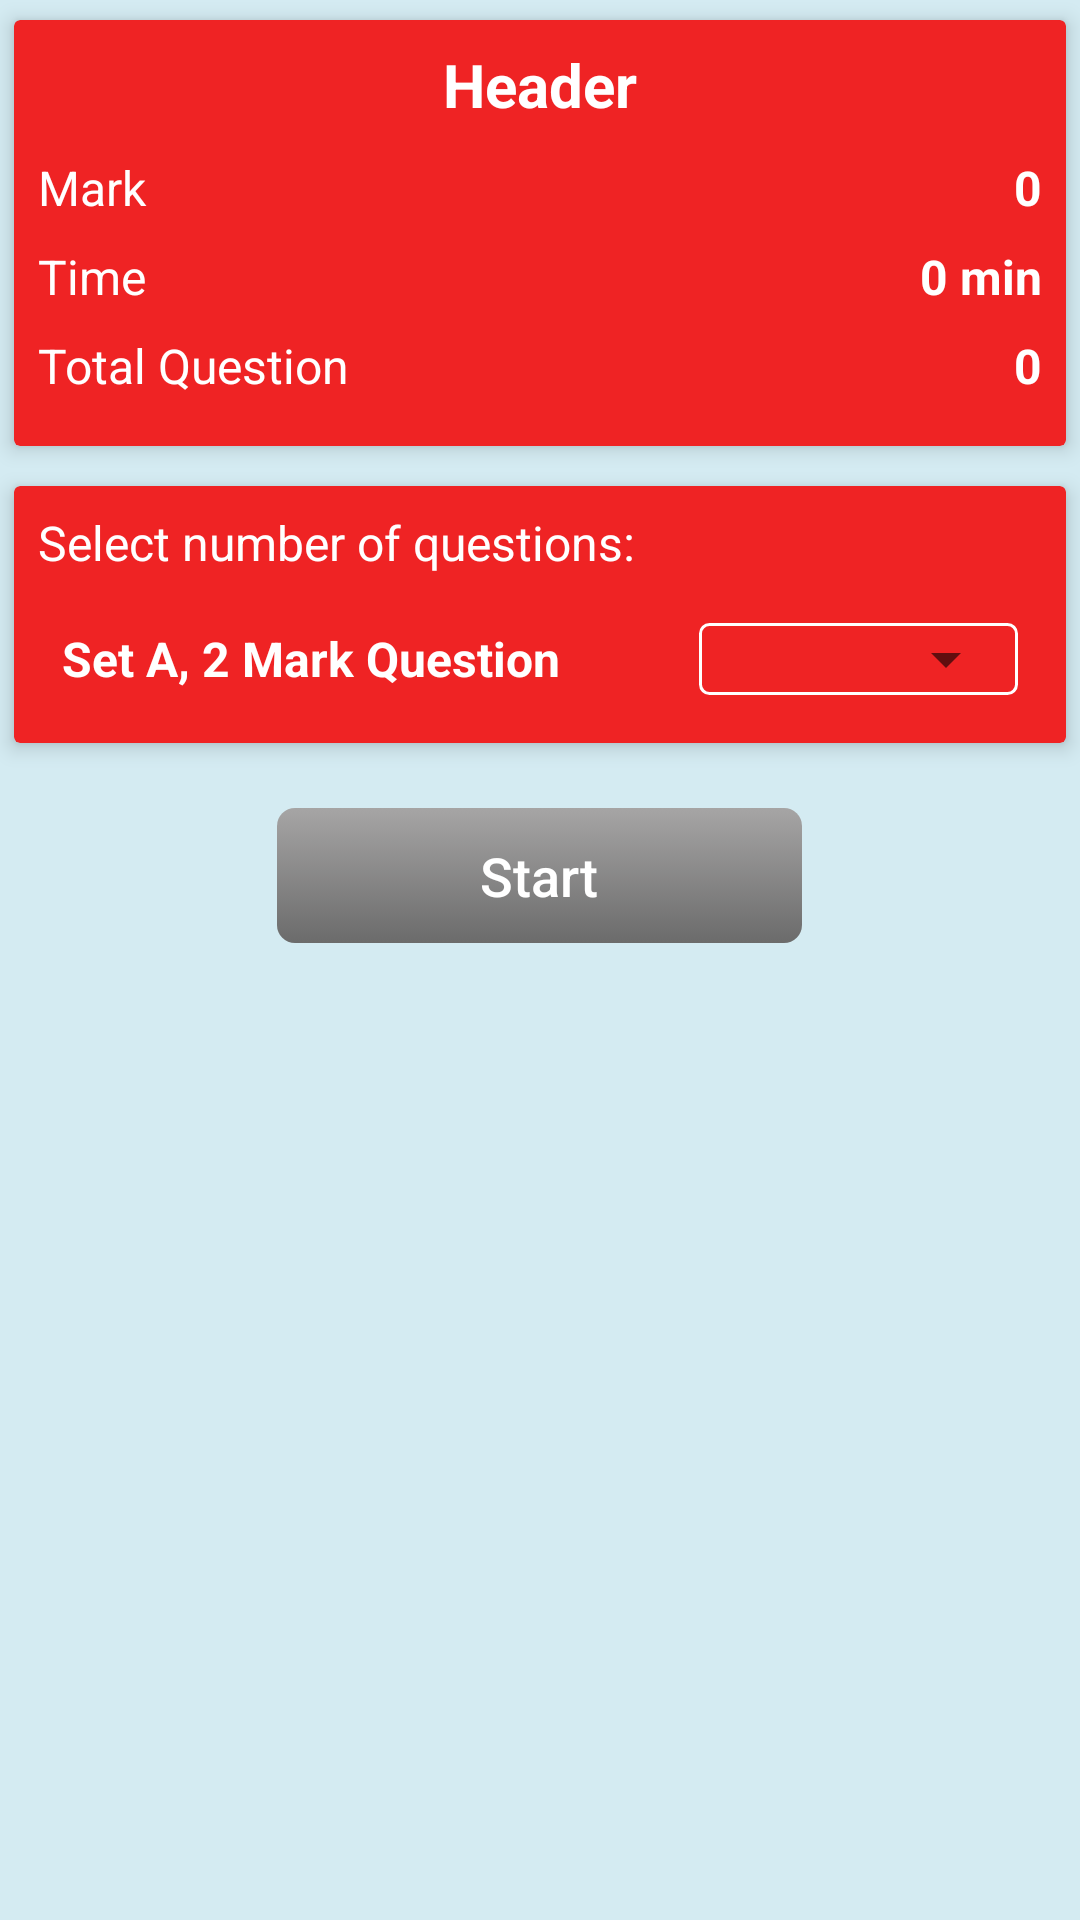

Layout XML and referenced resources for this Android screen:
<!-- AndroidManifest.xml: application theme AppTheme -->
<!-- res/layout/fragment_quick_mock_practise.xml -->
<LinearLayout xmlns:android="http://schemas.android.com/apk/res/android"
    xmlns:app="http://schemas.android.com/apk/res-auto"
    xmlns:ads="http://schemas.android.com/apk/res-auto"
    xmlns:tools="http://schemas.android.com/tools"
    android:layout_width="match_parent"
    android:layout_height="wrap_content"
    android:orientation="vertical"
    tools:context="com.nupuit.vetmed.fragment.QuickMockPractiseFragment">


    <androidx.cardview.widget.CardView
        android:layout_width="match_parent"
        android:layout_height="wrap_content"
      app:cardUseCompatPadding="true"
        app:cardBackgroundColor="@color/colorPrimaryDark"
        app:cardCornerRadius="2dp"
        app:cardElevation="4dp">

        <LinearLayout
            android:layout_width="match_parent"
            android:layout_height="wrap_content"
            android:orientation="vertical"
            android:padding="8dp">

            <TextView
                android:id="@+id/header"
                android:layout_width="match_parent"
                android:layout_height="wrap_content"
                android:layout_weight="1"
                android:text="Header"
                android:gravity="center"
                android:textColor="@color/white"
                android:textSize="20sp"
                android:layout_marginBottom="10dp"
                android:textStyle="bold"/>

            <LinearLayout
                android:layout_width="match_parent"
                android:layout_height="wrap_content"
                android:layout_marginBottom="8dp"
                android:orientation="horizontal">

                <TextView

                    android:layout_width="0dp"
                    android:layout_height="wrap_content"
                    android:layout_weight="1"
                    android:text="Mark"
                    android:textColor="@color/white"
                    android:textSize="16sp" />

                <TextView
                    android:id="@+id/mark"
                    android:layout_width="wrap_content"
                    android:layout_height="wrap_content"
                    android:text="0"
                    android:textColor="@color/white"
                    android:textSize="16sp"
                    android:textStyle="bold" />

            </LinearLayout>

            <LinearLayout
                android:layout_width="match_parent"
                android:layout_height="wrap_content"
                android:layout_marginBottom="8dp"
                android:orientation="horizontal">

                <TextView
                    android:layout_width="0dp"
                    android:layout_height="wrap_content"
                    android:layout_weight="1"
                    android:text="Time"
                    android:textColor="@color/white"
                    android:textSize="16sp" />

                <TextView
                    android:id="@+id/time"
                    android:layout_width="wrap_content"
                    android:layout_height="wrap_content"
                    android:text="0 min"
                    android:textColor="@color/white"
                    android:textSize="16sp"
                    android:textStyle="bold" />

            </LinearLayout>

            <LinearLayout
                android:layout_width="match_parent"
                android:layout_height="wrap_content"
                android:layout_marginBottom="8dp"
                android:orientation="horizontal">

                <TextView
                    android:layout_width="0dp"
                    android:layout_height="wrap_content"
                    android:layout_weight="1"
                    android:text="Total Question"
                    android:textColor="@color/white"
                    android:textSize="16sp" />

                <TextView
                    android:id="@+id/totalQsn"
                    android:layout_width="wrap_content"
                    android:layout_height="wrap_content"
                    android:text="0"
                    android:textColor="@color/white"
                    android:textSize="16sp"
                    android:textStyle="bold" />

            </LinearLayout>
        </LinearLayout>

    </androidx.cardview.widget.CardView>

    <androidx.cardview.widget.CardView
        android:layout_width="match_parent"
        android:layout_height="wrap_content"
        app:cardUseCompatPadding="true"
        app:cardBackgroundColor="@color/colorPrimaryDark"
        app:cardCornerRadius="2dp"
        app:cardElevation="4dp">

        <LinearLayout
            android:layout_width="match_parent"
            android:layout_height="wrap_content"
            android:orientation="vertical"
            android:padding="8dp">

            <TextView
                android:layout_width="wrap_content"
                android:layout_height="wrap_content"
                android:layout_weight="1"
                android:text="Select number of questions:"
                android:textColor="@color/white"
                android:textSize="16sp" />

            <LinearLayout
                android:layout_width="match_parent"
                android:layout_height="wrap_content"
                android:layout_marginTop="8dp"
                android:orientation="vertical">


                <LinearLayout
                    android:layout_width="match_parent"
                    android:layout_height="wrap_content"
                    android:gravity="center"
                    android:orientation="horizontal"
                    android:padding="8dp">

                    <TextView
                        android:layout_width="0dp"
                        android:layout_height="wrap_content"
                        android:layout_weight="2"
                        android:text="Set A, 2 Mark Question"
                        android:textColor="@color/white"
                        android:textSize="16sp"
                        android:textStyle="bold" />

                    <LinearLayout
                        android:layout_width="0dp"
                        android:layout_height="wrap_content"
                        android:layout_weight="1"
                        android:background="@drawable/border"
                        android:orientation="vertical">

                        <Spinner
                            android:id="@+id/spinner2"
                            android:spinnerMode="dropdown"
                            android:layout_width="match_parent"
                            android:layout_height="wrap_content" />
                    </LinearLayout>

                </LinearLayout>

                <LinearLayout
                    android:layout_width="match_parent"
                    android:layout_height="wrap_content"
                    android:gravity="center"
                    android:orientation="horizontal"
                    android:padding="8dp"
                    android:visibility="gone">

                    <TextView
                        android:layout_width="0dp"
                        android:layout_height="wrap_content"
                        android:layout_weight="2"
                        android:text="Set A, 1 Mark Question"
                        android:textColor="@color/white"
                        android:textSize="16sp"
                        android:textStyle="bold" />

                    <LinearLayout
                        android:layout_width="0dp"
                        android:layout_height="wrap_content"
                        android:layout_weight="1"
                        android:background="@drawable/border"
                        android:orientation="vertical">

                        <Spinner
                            android:spinnerMode="dropdown"
                            android:layout_width="match_parent"
                            android:layout_height="wrap_content" />
                    </LinearLayout>

                </LinearLayout>

                <LinearLayout
                    android:visibility="gone"
                    android:layout_width="match_parent"
                    android:layout_height="wrap_content"
                    android:gravity="center"
                    android:orientation="horizontal"
                    android:padding="8dp">

                    <TextView
                        android:layout_width="0dp"
                        android:layout_height="wrap_content"
                        android:layout_weight="2"
                        android:text="Set B, 10 Mark Question"
                        android:textColor="@color/white"
                        android:textSize="16sp"
                        android:textStyle="bold" />

                    <LinearLayout
                        android:layout_width="0dp"
                        android:layout_height="wrap_content"
                        android:layout_weight="1"
                        android:background="@drawable/border"
                        android:orientation="vertical">

                        <Spinner
                            android:spinnerMode="dropdown"
                            android:layout_width="match_parent"
                            android:layout_height="wrap_content" />
                    </LinearLayout>

                </LinearLayout>


            </LinearLayout>

        </LinearLayout>

    </androidx.cardview.widget.CardView>

    <TextView
        android:visibility="gone"
        android:id="@+id/tvAlert"
        android:layout_marginTop="10dp"
        android:layout_width="match_parent"
        android:layout_height="wrap_content"
        android:text="**Total mark cannot be less than 10**"
        android:textColor="@color/red"
        android:textSize="12sp"
        android:gravity="center"/>

    <Button
        android:id="@+id/start"
        android:enabled="false"
        android:layout_width="175dp"
        android:layout_height="45dp"
        android:layout_gravity="center"
        android:layout_marginTop="15dp"
        android:background="@drawable/button_grey"
        android:text="Start"
        android:textAllCaps="false"
        android:textColor="@color/white"
        android:textSize="18sp"
        android:layout_marginBottom="10dp"/>










</LinearLayout>
<!-- resources referenced by this layout -->
<resources>
  <color name="colorPrimaryDark">#EF2324</color>
  <color name="red">#F44336</color>
  <color name="white">#FFFFFF</color>
  <!-- drawable border (drawable) -->
  <?xml version="1.0" encoding="utf-8"?>
  <shape xmlns:android="http://schemas.android.com/apk/res/android">
      <stroke android:width="1dp" android:color="#FFFFFF" />
      <corners android:radius="3dp" />
  </shape>
  <!-- drawable button_grey (drawable) -->
  <selector xmlns:android="http://schemas.android.com/apk/res/android">
      <item>
          <shape android:shape="rectangle">
  
              <corners android:radius="6dp">
              </corners>
  
              <gradient
                  android:startColor="#6B6B6B"
                  android:endColor="#a6a5a5"
                  android:type="linear"
                  android:angle="90">
              </gradient>
  
          </shape>
      </item>
  </selector>
  <string name="banner_ad_unit_id">ca-app-pub-8600455025005024/6868043836</string>
  <style name="AppTheme" parent="Theme.AppCompat.Light.NoActionBar">
          
          <item name="colorPrimary">@color/colorPrimary</item>
          <item name="colorPrimaryDark">@color/colorPrimaryDark</item>
          <item name="colorAccent">@color/colorAccent</item>
          <item name="android:colorBackground">#D4EBF2</item>
      </style>
  <color name="colorPrimary">#3F51B5</color>
  <color name="colorAccent">#EF2324</color>
</resources>
